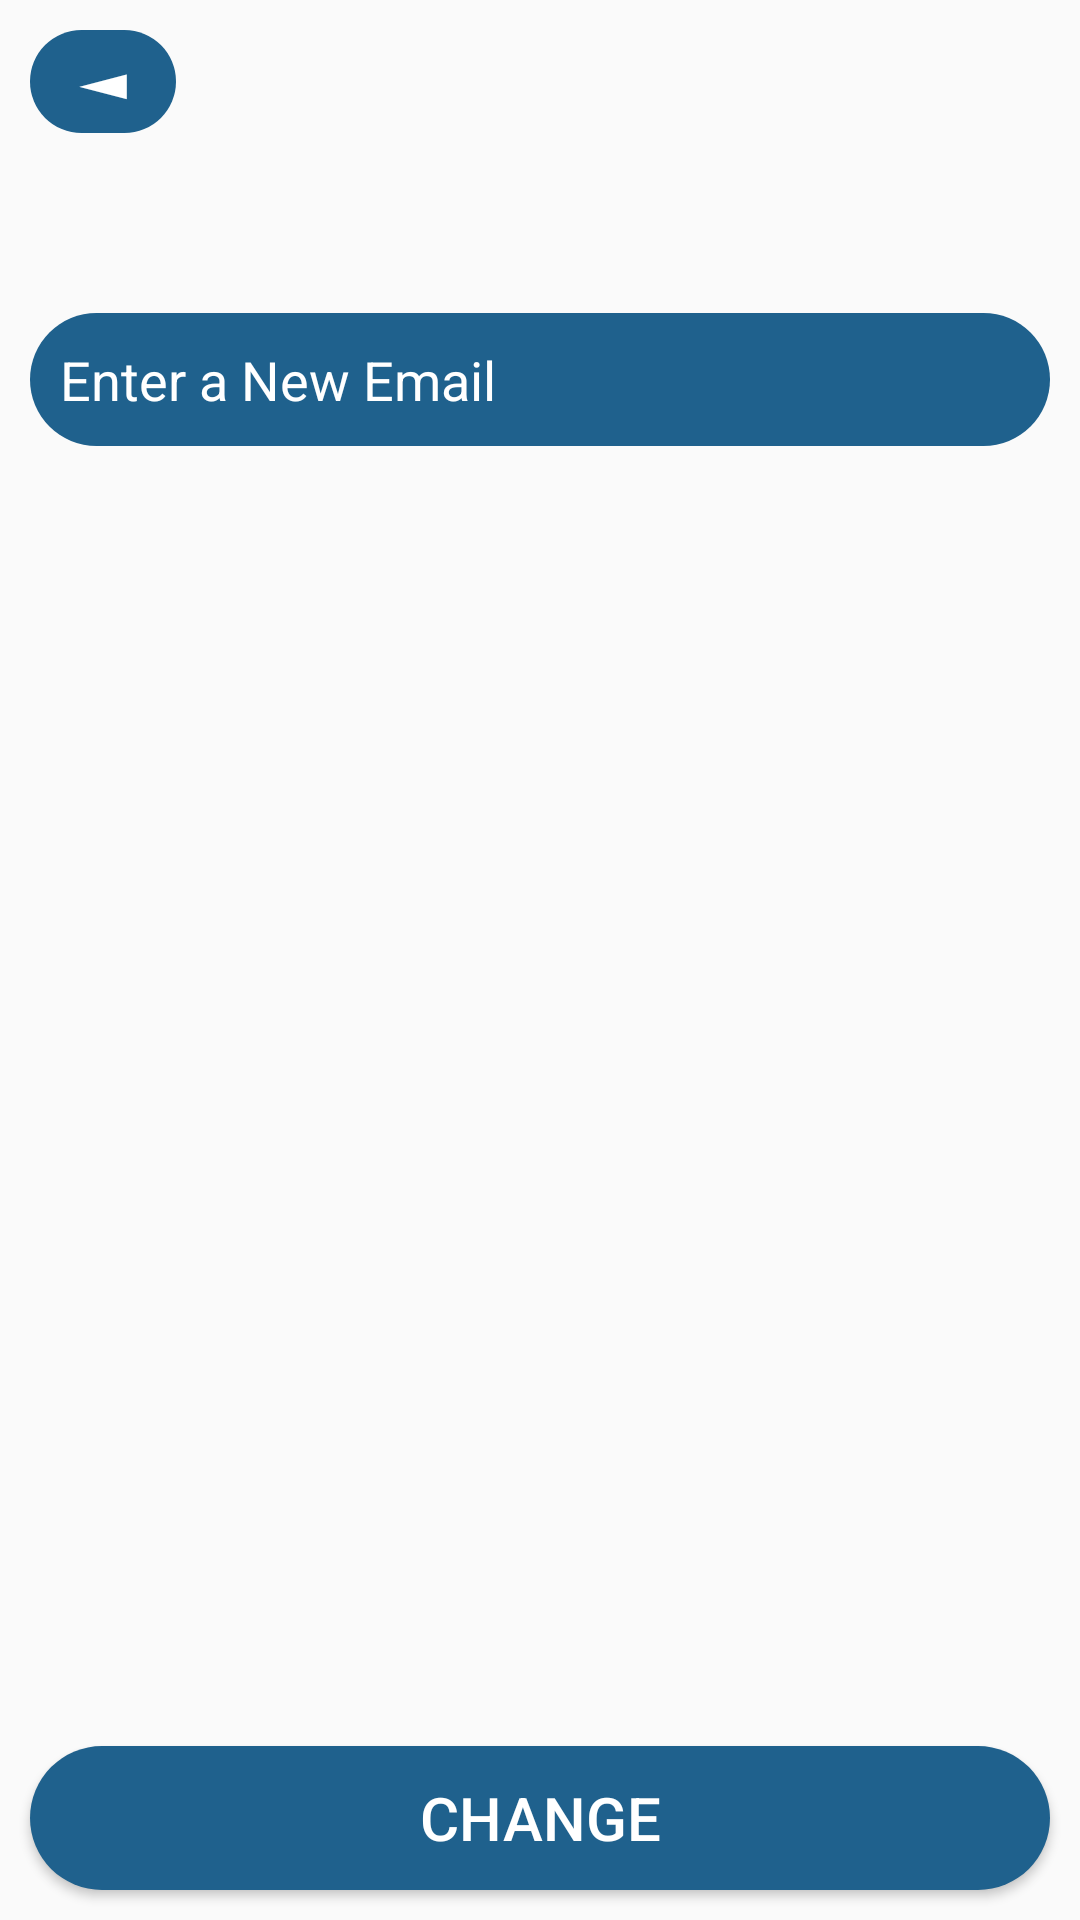

Here is an Android app screen rendered from its layout file. Give the layout XML and the strings, colors and styles it references.
<!-- AndroidManifest.xml: application theme Theme.Store -->
<!-- res/layout/activity_change_email.xml -->
<?xml version="1.0" encoding="utf-8"?>

<RelativeLayout xmlns:android="http://schemas.android.com/apk/res/android"
    xmlns:app="http://schemas.android.com/apk/res-auto"
    xmlns:tools="http://schemas.android.com/tools"
    android:layout_width="match_parent"
    android:layout_height="match_parent"
    tools:context=".change_email">
    <RelativeLayout
        android:layout_width="match_parent"
        android:layout_height="match_parent">
        <TextView
            android:layout_width="wrap_content"
            android:layout_height="wrap_content"
            android:layout_alignParentLeft="true"
            android:layout_alignParentTop="true"
            android:layout_margin="10dp"
            android:layout_marginStart="10dp"
            android:layout_marginTop="10dp"
            android:layout_marginEnd="10dp"
            android:layout_marginBottom="10dp"
            android:background="@drawable/blue"
            android:text="◄"
            android:paddingHorizontal="15dp"
            android:textSize="25sp"
            android:id="@+id/back0_1"
            android:textColor="@color/white"/>
        <EditText
            android:layout_width="match_parent"
            android:layout_height="wrap_content"
            android:layout_below="@id/back0_1"
            android:inputType="textEmailAddress"
            android:layout_marginTop="50dp"
            android:layout_marginHorizontal="10dp"
            android:background="@drawable/blue"
            android:padding="10dp"
            android:id="@+id/Change_EmailTxtField"
            android:hint="Enter a New Email"
            android:textColorHint="@color/white"
            android:textColor="@color/white"/>
        <Button
            android:layout_width="match_parent"
            android:layout_height="wrap_content"
            android:layout_alignParentBottom="true"
            android:layout_margin="10dp"
            android:background="@drawable/blue"
            android:text="Change"
            android:textColor="@color/white"
            android:textSize="20sp"
            android:id="@+id/change_EmailFB"/>
    </RelativeLayout>

</RelativeLayout>
<!-- resources referenced by this layout -->
<resources>
  <!-- drawable blue (drawable-v24) -->
  <?xml version="1.0" encoding="utf-8"?>
  
  <selector xmlns:android="http://schemas.android.com/apk/res/android">
      <item>
          <shape android:shape="rectangle">
              <solid android:color="#1F618D"/>
              <corners android:radius="50dp"/>
          </shape>
      </item>
  </selector>
  <style name="Theme.Store" parent="Theme.AppCompat.Light.NoActionBar">
          
          <item name="colorPrimary">#666</item>
          <item name="colorPrimaryDark">#ff5e00</item>
          <item name="colorAccent">@color/teal_200</item>
          
      </style>
  <!-- not gathered from this repository: default colours our renderer supplied (Android Studio template values) -->
  <color name="teal_200">#FF03DAC5</color>
  <color name="white">#FFFFFFFF</color>
</resources>
